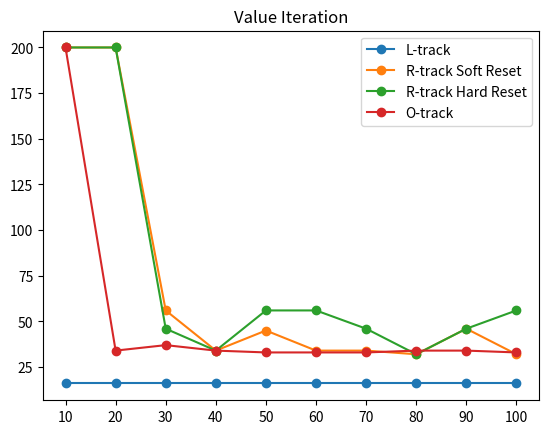

This figure's Python source:
"""
from ValueIteration2 import value_iteration
from ParseInput import generate_markov_list


O_track = generate_markov_list("../inputFiles/O-track.txt")
L_track = generate_markov_list("../inputFiles/L-track.txt")
R_track = generate_markov_list("../inputFiles/R-track.txt")

iters = 0

policy_list = list()

for num_training in range(10, 101, 10):
    iters += 10
    print(f"training with {iters} iterations\n")
    U, policy = value_iteration(O_track, .0001, .9, num_training, track=False)
    policy_list.append(policy)

iters = 0

for i in policy_list:
    iters += 10
    if i[1] > 200:
        print(f"Number of iters: {iters} - Policy Length: Timed out greater than 200")
    else:
        print(f"Number of iters: {iters} - Policy Length: {i[1]}")
"""
"""
from SARSA import value_iteration
from ParseInput import generate_markov_list

O_track = generate_markov_list("../inputFiles/O-track.txt")
L_track = generate_markov_list("../inputFiles/L-track.txt")
R_track = generate_markov_list("../inputFiles/R-track.txt")

iters = 0

policy_list = list()

for num_training in range(500, 2001, 500):
    iters += 10
    print(f"training with {iters} iterations\n")
    U, policy = value_iteration(L_track, 1, .9, .01, num_training)
    policy_list.append(policy)

iters = 0

for i in policy_list:
    iters += 10
    if i[1] > 200:
        print(f"Number of iters: {iters} - Policy Length: Timed out greater than 200")
    else:
        print(f"Number of iters: {iters} - Policy Length: {i[1]}")
"""


num_iters = [i for i in range(10, 101, 10)]
L_policies = [16 for _ in range(10)]
R_policies = [200, 200, 56, 34, 45, 34, 34, 32, 46, 32]
R_policies_reset = [200, 200, 46, 34, 56, 56, 46, 32, 46, 56]
O_policies = [200, 34, 37, 34, 33, 33, 33, 34, 34, 33]

import matplotlib.pyplot as plt

plt.plot(num_iters, L_policies, marker="o", label="L-track")
plt.plot(num_iters, R_policies, marker="o", label="R-track Soft Reset")
plt.plot(num_iters, R_policies_reset, marker="o", label="R-track Hard Reset")
plt.plot(num_iters, O_policies, marker="o", label="O-track")
plt.xticks(num_iters)
plt.title("Value Iteration")
plt.legend()
plt.show()
